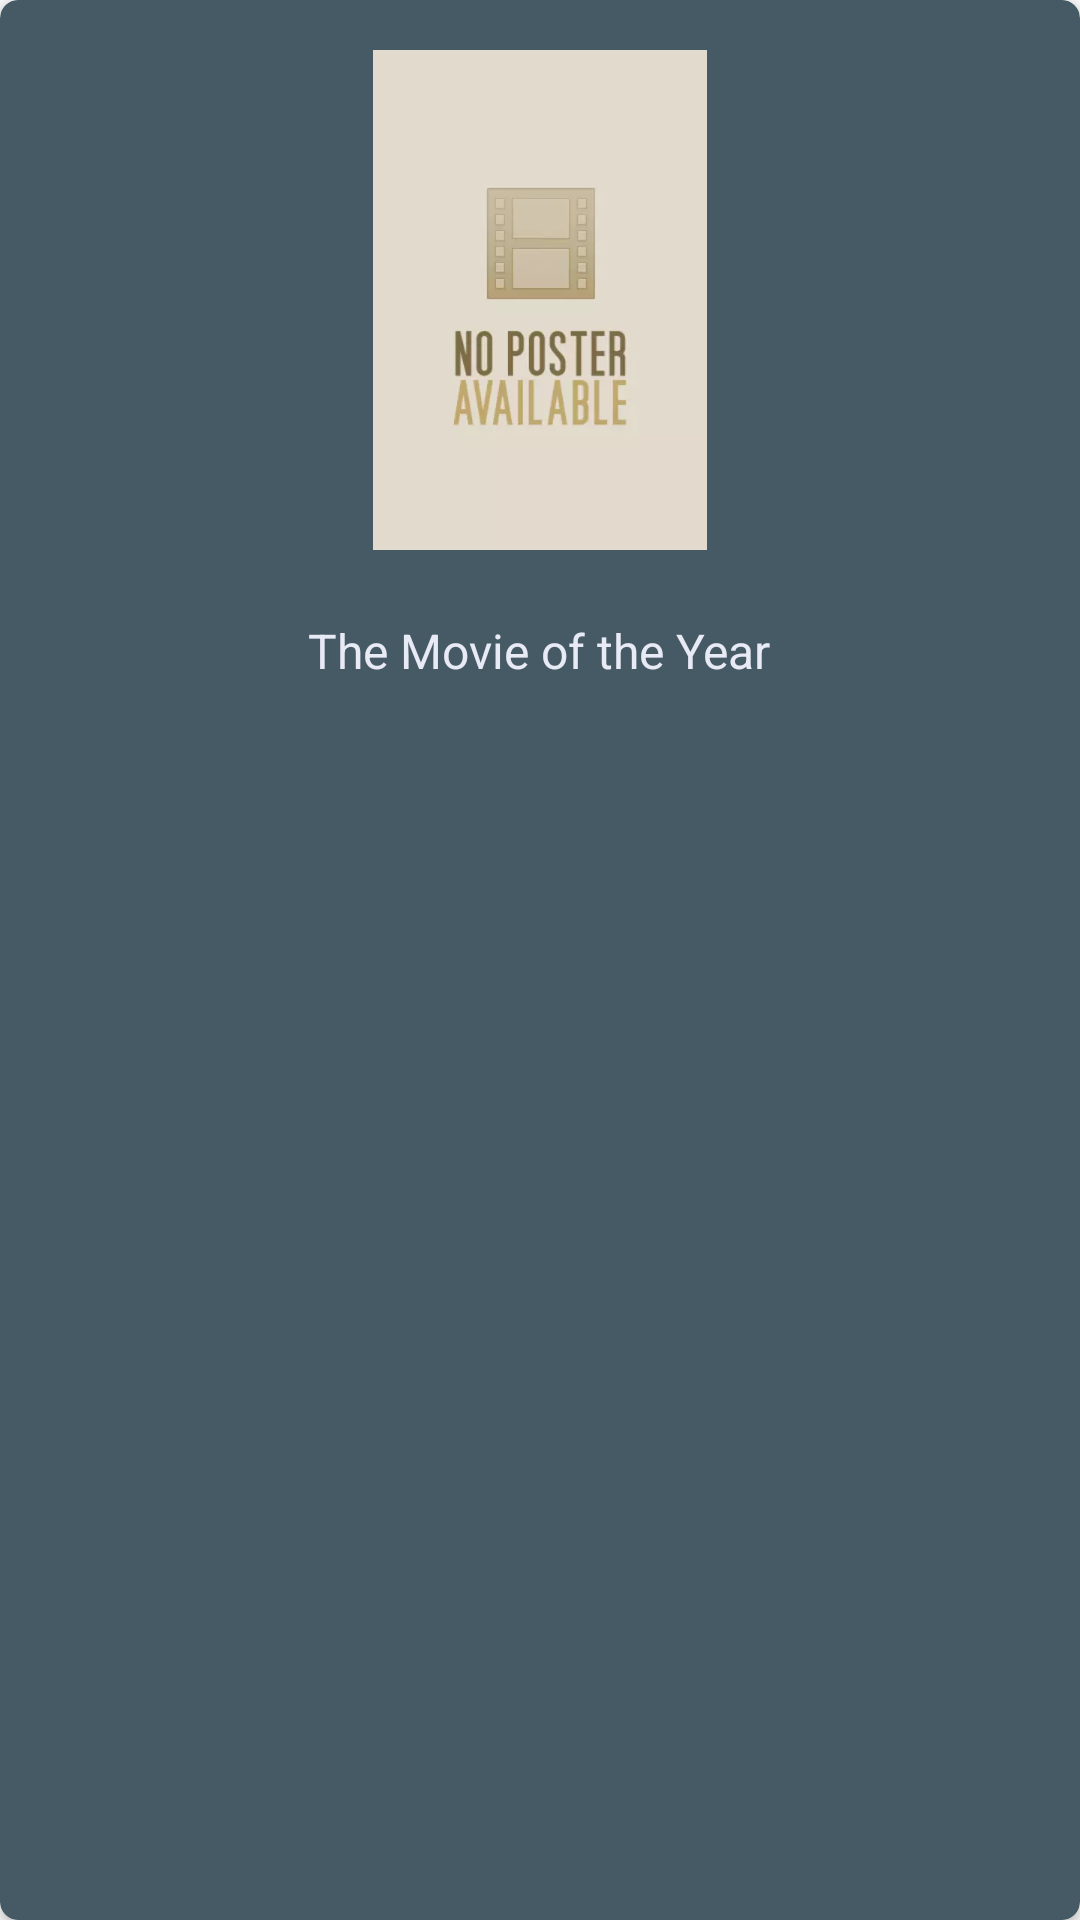

The Android layout XML behind this screen, and the referenced resources:
<!-- AndroidManifest.xml: application theme AppTheme -->
<!-- res/layout/movie_item.xml -->
<?xml version="1.0" encoding="utf-8"?>
<android.support.v7.widget.CardView xmlns:android="http://schemas.android.com/apk/res/android"
    xmlns:app="http://schemas.android.com/apk/res-auto"
    android:layout_width="match_parent"
    android:layout_height="@dimen/movieCardHeight"
    android:layout_margin="@dimen/fiveDPS"
    app:cardBackgroundColor="@color/colorCardViewItem"
    app:cardCornerRadius="@dimen/sixDPS">

    <LinearLayout
        android:layout_width="match_parent"
        android:layout_height="match_parent"
        android:orientation="vertical">

        <ImageView
            android:id="@+id/iv_movie_poster"
            android:layout_width="match_parent"
            android:layout_height="@dimen/movieImageHeight"
            android:contentDescription="@string/content_movie_poster"
            android:scaleType="centerInside"
            android:src="@drawable/poster_none" />

        <TextView
            android:id="@+id/tv_movie_title"
            style="@style/textViewStyle"
            android:layout_gravity="center_horizontal"
            android:ellipsize="end"
            android:maxLines="1"
            android:padding="@dimen/sixDPS"
            android:text="@string/sample_movieTitle" />

    </LinearLayout>
</android.support.v7.widget.CardView>
<!-- resources referenced by this layout -->
<resources>
  <color name="colorCardViewItem">#455a64</color>
  <dimen name="fiveDPS">5dp</dimen>
  <dimen name="movieCardHeight">240dp</dimen>
  <dimen name="movieImageHeight">200dp</dimen>
  <dimen name="sixDPS">6dp</dimen>
  <!-- drawable poster_none: webp bitmap (drawable, 2962 bytes) -->
  <string name="content_movie_poster">Movie Poster</string>
  <string name="sample_movieTitle">The Movie of the Year</string>
  <style name="textViewStyle">
          <item name="android:layout_width">wrap_content</item>
          <item name="android:layout_height">wrap_content</item>
          <item name="android:textColor">@color/colorText</item>
          <item name="android:textSize">@dimen/movie_title_size</item>
      </style>
  <style name="AppTheme" parent="Theme.AppCompat.Light.DarkActionBar">
          
          <item name="colorPrimary">@color/colorPrimary</item>
          <item name="colorPrimaryDark">@color/colorPrimaryDark</item>
          <item name="colorAccent">@color/colorAccent</item>
      </style>
  <color name="colorText">#e8eaf6</color>
  <dimen name="movie_title_size">16sp</dimen>
  <color name="colorPrimary">#263238</color>
  <color name="colorPrimaryDark">#263238</color>
  <color name="colorAccent">#e65100</color>
</resources>
